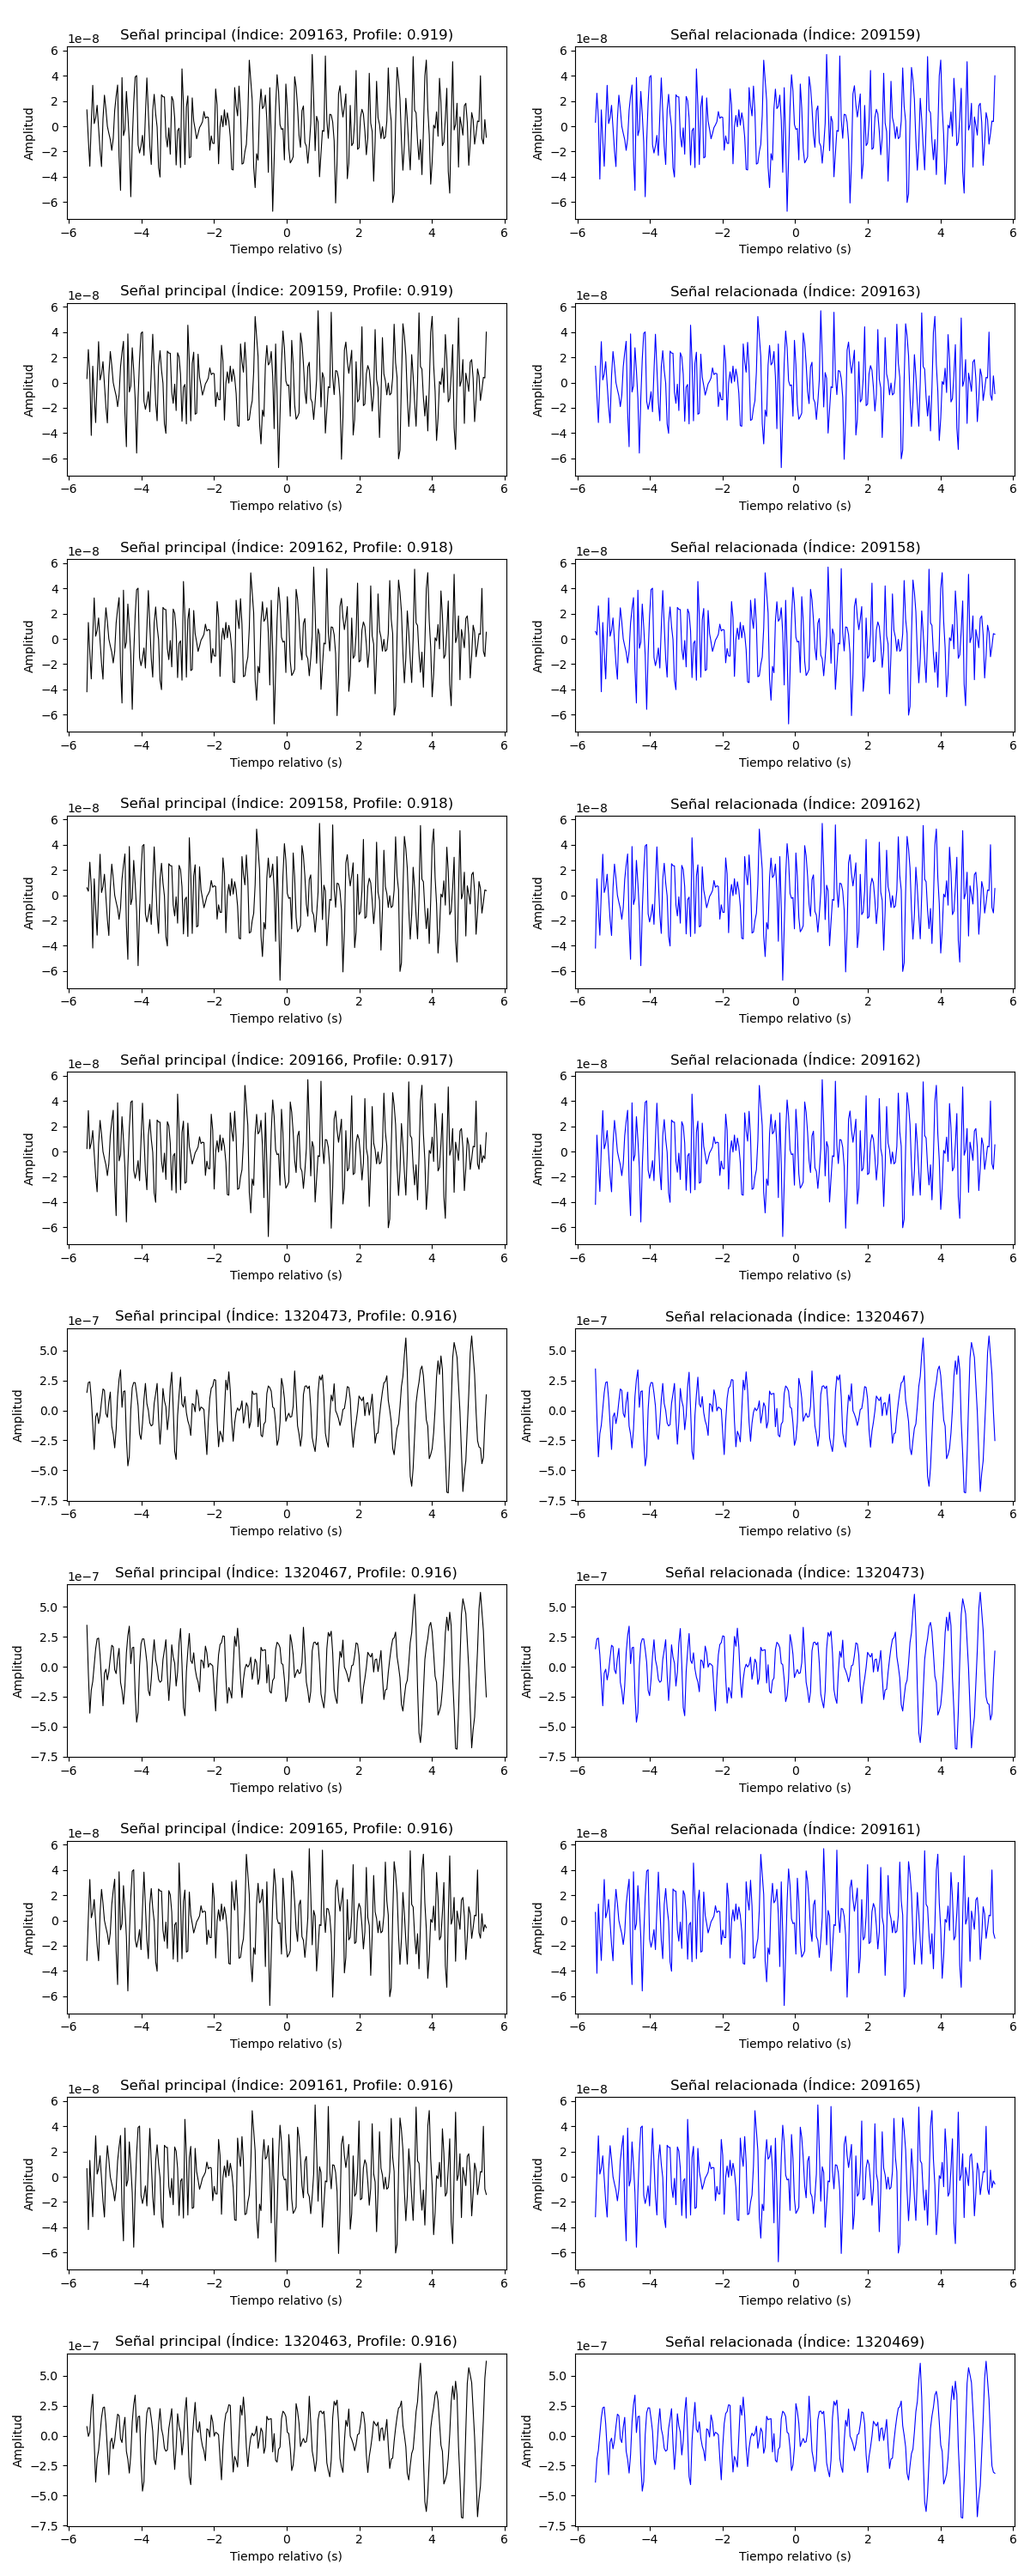

Reproduce this figure in Python.
import numpy as np
import matplotlib.pyplot as plt
from obspy import read

# Cargar datos
data = read('../../Datos/C1.MT12.HH*.2017.207-209.mseed')
signal = data[0].data
stats = data[0].stats
sampling_rate = stats.sampling_rate

# Cargar los arrays generados previamente
profile = np.load('profile_pearson.npy')
index = np.load('index_pearson.npy')

# Obtener los índices de los 5 valores más altos de profile
top_5_indices = np.argsort(profile)[-10:][::-1]  # Ordenar de mayor a menor y obtener los últimos 5

# Parámetros para graficar
time_window = 11  # Ventana de tiempo en segundos
sublen_samples = int(time_window * sampling_rate)

# Crear figura
fig, axes = plt.subplots(len(top_5_indices), 2, figsize=(12, 3 * len(top_5_indices)))

# Graficar cada par de señales
for i, top_index in enumerate(top_5_indices):
    # Índice correlacionado
    related_index = int(index[top_index])
    
    if related_index < 0 or related_index >= len(signal):
        continue  # Si el índice correlacionado es inválido, pasar al siguiente

    # Extraer la señal principal
    start_main = max(0, top_index - sublen_samples // 2)
    end_main = min(len(signal), top_index + sublen_samples // 2)
    main_signal = signal[start_main:end_main]
    main_time = np.linspace(-time_window / 2, time_window / 2, len(main_signal))

    # Extraer la señal correlacionada
    start_related = max(0, related_index - sublen_samples // 2)
    end_related = min(len(signal), related_index + sublen_samples // 2)
    related_signal = signal[start_related:end_related]
    related_time = np.linspace(-time_window / 2, time_window / 2, len(related_signal))

    # Graficar señal principal
    axes[i, 0].plot(main_time, main_signal, color='black', linewidth=0.8)
    axes[i, 0].set_title(f'Señal principal (Índice: {top_index}, Profile: {profile[top_index]:.3f})')
    axes[i, 0].set_ylabel("Amplitud")
    axes[i, 0].set_xlabel("Tiempo relativo (s)")
    axes[i, 0].grid(False)

    # Graficar señal relacionada
    axes[i, 1].plot(related_time, related_signal, color='blue', linewidth=0.8)
    axes[i, 1].set_title(f'Señal relacionada (Índice: {related_index})')
    axes[i, 1].set_ylabel("Amplitud")
    axes[i, 1].set_xlabel("Tiempo relativo (s)")
    axes[i, 1].grid(False)

# Ajustar el diseño de la figura
plt.tight_layout()

# Guardar la figura
fig.savefig('top_detecciones.png')
